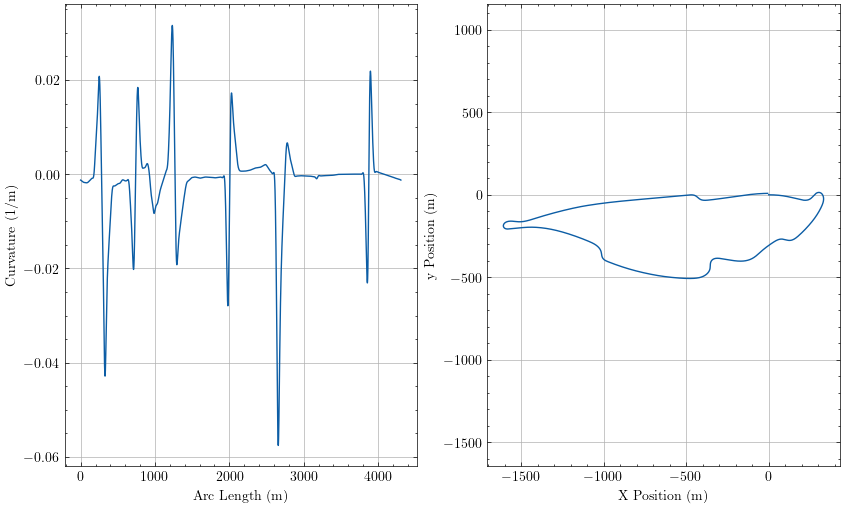

Values plotted in this chart, from the file beside it:
sLap, Kt, aTheta, xi, yi
0.0, -0.001252, -0.002518, 0.003445, -0.001972
0.1213, -0.001253, -0.00267, 0.1248, -0.002287
0.5383, -0.001257, -0.003194, 0.5417, -0.00351
0.9552, -0.001262, -0.003719, 0.9586, -0.004951
1.077, -0.001263, -0.003872, 1.08, -0.005411
1.198, -0.001264, -0.004025, 1.201, -0.00589
1.615, -0.001269, -0.004553, 1.618, -0.007678
2.032, -0.001273, -0.005083, 2.035, -0.009687
2.153, -0.001274, -0.005237, 2.156, -0.01031
2.274, -0.001275, -0.005392, 2.278, -0.01096
2.691, -0.00128, -0.005925, 2.695, -0.01332
3.108, -0.001284, -0.006459, 3.112, -0.0159
3.23, -0.001286, -0.006615, 3.233, -0.01669
3.351, -0.001287, -0.006771, 3.354, -0.0175
3.768, -0.001291, -0.007309, 3.771, -0.02044
4.185, -0.001296, -0.007848, 4.188, -0.0236
4.306, -0.001297, -0.008005, 4.309, -0.02456
4.427, -0.001298, -0.008163, 4.431, -0.02554
4.844, -0.001303, -0.008705, 4.848, -0.02906
5.261, -0.001307, -0.009249, 5.265, -0.0328
5.383, -0.001309, -0.009408, 5.386, -0.03393
5.504, -0.00131, -0.009567, 5.507, -0.03508
5.921, -0.001314, -0.01011, 5.924, -0.03919
6.338, -0.001319, -0.01066, 6.341, -0.04352
6.459, -0.00132, -0.01082, 6.462, -0.04482
6.58, -0.001322, -0.01098, 6.584, -0.04614
6.997, -0.001326, -0.01153, 7.001, -0.05084
7.414, -0.001331, -0.01209, 7.417, -0.05576
7.536, -0.001332, -0.01225, 7.539, -0.05724
7.657, -0.001333, -0.01241, 7.66, -0.05873
8.074, -0.001338, -0.01297, 8.077, -0.06402
8.491, -0.001343, -0.01353, 8.494, -0.06955
8.612, -0.001344, -0.01369, 8.615, -0.0712
8.733, -0.001346, -0.01385, 8.737, -0.07287
9.15, -0.00135, -0.01442, 9.153, -0.07876
9.567, -0.001355, -0.01498, 9.57, -0.08489
9.689, -0.001357, -0.01514, 9.692, -0.08672
9.81, -0.001358, -0.01531, 9.813, -0.08857
10.23, -0.001363, -0.01588, 10.23, -0.09507
10.64, -0.001368, -0.01645, 10.65, -0.1018
10.77, -0.001369, -0.01661, 10.77, -0.1038
10.89, -0.001371, -0.01678, 10.89, -0.1058
11.3, -0.001376, -0.01735, 11.31, -0.1129
11.72, -0.001381, -0.01793, 11.72, -0.1203
11.84, -0.001382, -0.01809, 11.84, -0.1225
11.96, -0.001384, -0.01826, 11.97, -0.1247
12.38, -0.001389, -0.01884, 12.38, -0.1324
12.8, -0.001394, -0.01942, 12.8, -0.1404
12.92, -0.001396, -0.01959, 12.92, -0.1428
13.04, -0.001397, -0.01976, 13.04, -0.1452
13.46, -0.001402, -0.02034, 13.46, -0.1535
13.87, -0.001408, -0.02093, 13.88, -0.1621
13.99, -0.001409, -0.0211, 14, -0.1647
14.12, -0.001411, -0.02127, 14.12, -0.1672
14.53, -0.001416, -0.02186, 14.54, -0.1762
14.95, -0.001421, -0.02245, 14.95, -0.1855
15.07, -0.001423, -0.02262, 15.07, -0.1882
15.19, -0.001425, -0.02279, 15.19, -0.1909
15.61, -0.00143, -0.02339, 15.61, -0.2006
16.03, -0.001436, -0.02399, 16.03, -0.2104
... 15,941 more rows
